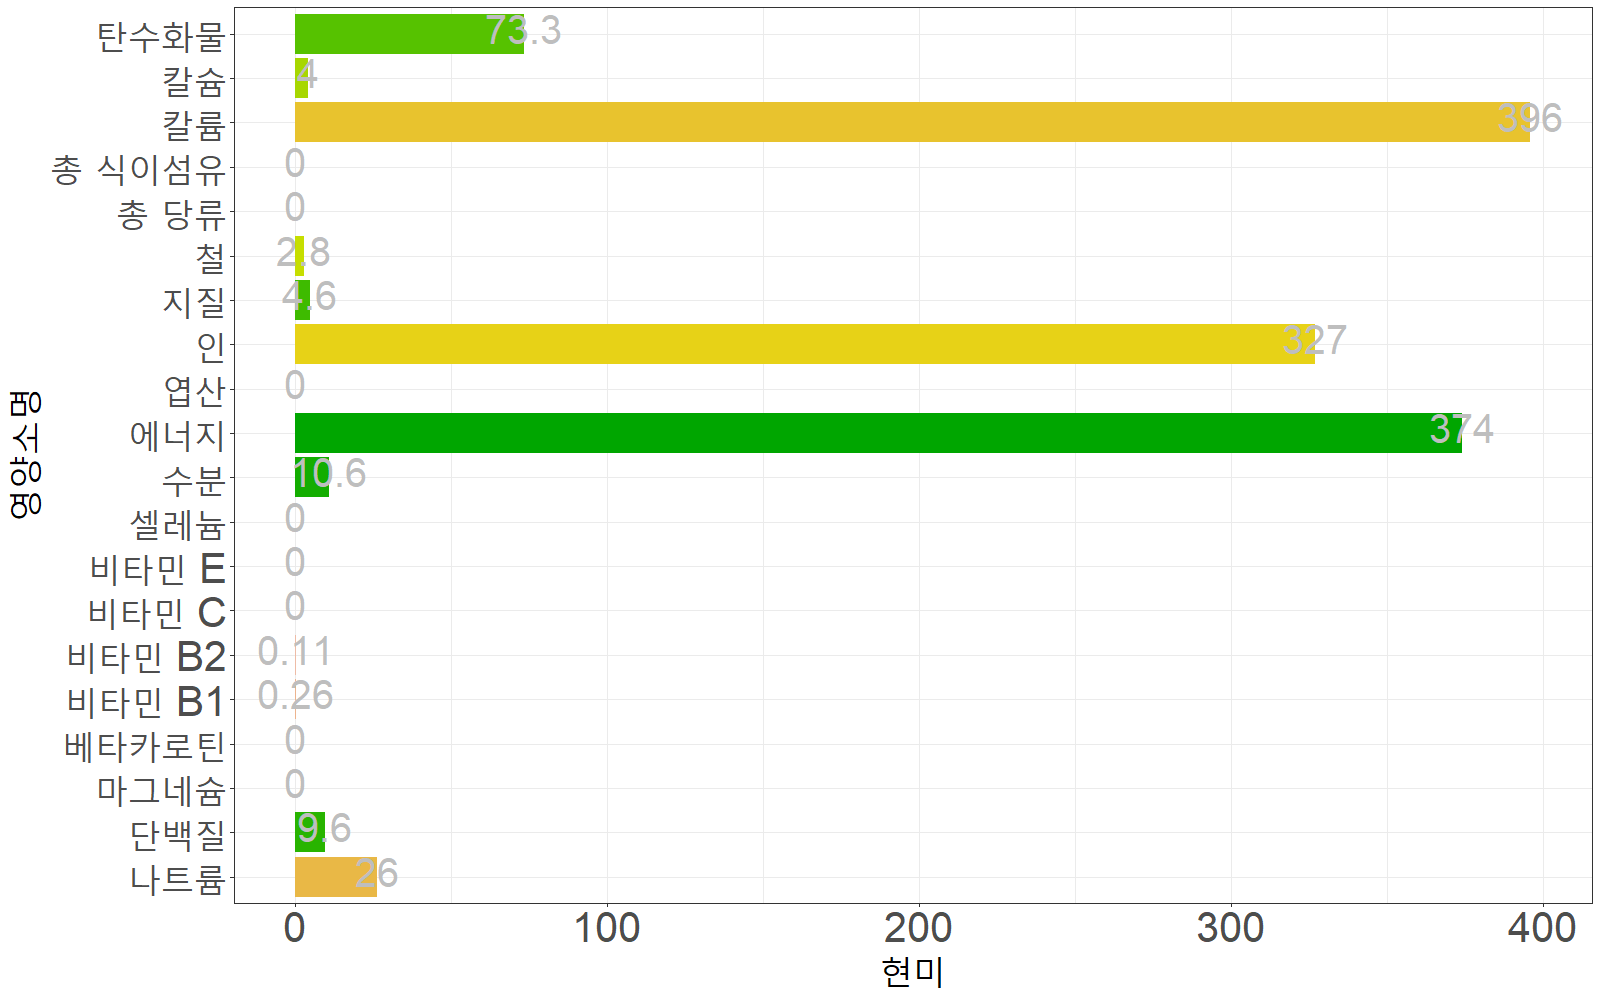

The data file committed next to this chart (first rows):
영양소명, 현미
에너지, 374
수분, 10.6
단백질, 9.6
지질, 4.6
탄수화물, 73.3
총 당류, 0
총 식이섬유, 0
칼슘, 4
철, 2.8
마그네슘, 0
인, 327
칼륨, 396
나트륨, 26
셀레늄, 0
베타카로틴, 0
비타민 B1, 0.26
비타민 B2, 0.11
엽산, 0
비타민 C, 0
비타민 E, 0
